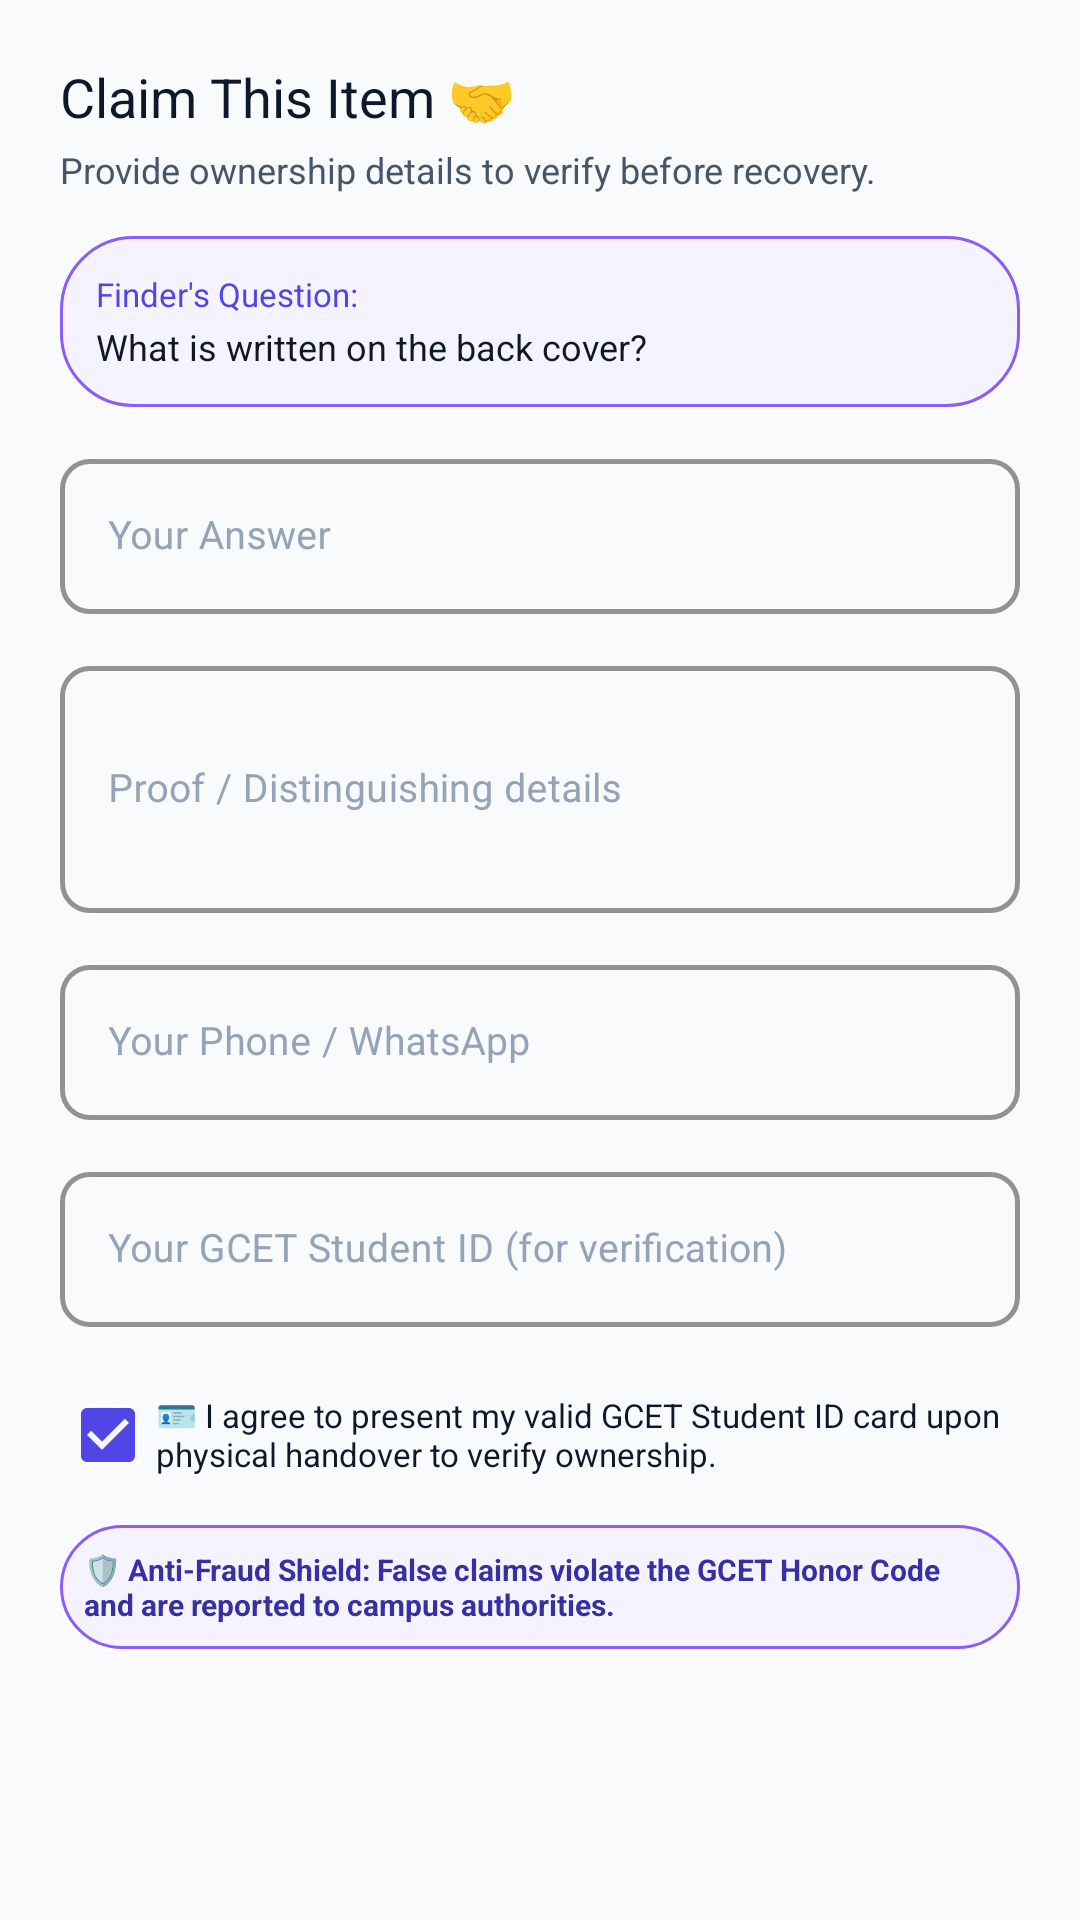

The Android layout XML behind this screen, and the referenced resources:
<!-- AndroidManifest.xml: application theme Theme.LostAndFound -->
<!-- res/layout/dialog_claim.xml -->
<?xml version="1.0" encoding="utf-8"?>
<LinearLayout xmlns:android="http://schemas.android.com/apk/res/android"
    xmlns:app="http://schemas.android.com/apk/res-auto"
    android:layout_width="match_parent"
    android:layout_height="wrap_content"
    android:orientation="vertical"
    android:padding="20dp">

    <TextView
        android:layout_width="wrap_content"
        android:layout_height="wrap_content"
        android:fontFamily="sans-serif-bold"
        android:text="Claim This Item 🤝"
        android:textColor="@color/text_primary"
        android:textSize="18sp" />

    <TextView
        android:layout_width="wrap_content"
        android:layout_height="wrap_content"
        android:layout_marginTop="4dp"
        android:text="Provide ownership details to verify before recovery."
        android:textColor="@color/text_secondary"
        android:textSize="12sp" />

    
    <LinearLayout
        android:id="@+id/layoutDialogVerifyQuestion"
        android:layout_width="match_parent"
        android:layout_height="wrap_content"
        android:layout_marginTop="14dp"
        android:background="@drawable/bg_badge_pending"
        android:orientation="vertical"
        android:padding="12dp">

        <TextView
            android:layout_width="wrap_content"
            android:layout_height="wrap_content"
            android:fontFamily="sans-serif-bold"
            android:text="Finder's Question:"
            android:textColor="@color/primary"
            android:textSize="11sp" />

        <TextView
            android:id="@+id/tvDialogQuestion"
            android:layout_width="match_parent"
            android:layout_height="wrap_content"
            android:layout_marginTop="2dp"
            android:text="What is written on the back cover?"
            android:textColor="@color/text_primary"
            android:textSize="12sp" />
    </LinearLayout>

    
    <com.google.android.material.textfield.TextInputLayout
        android:id="@+id/tilDialogAnswer"
        style="@style/Widget.MaterialComponents.TextInputLayout.OutlinedBox"
        android:layout_width="match_parent"
        android:layout_height="wrap_content"
        android:layout_marginTop="12dp"
        android:hint="Your Answer"
        android:textColorHint="@color/text_muted"
        app:hintTextColor="@color/primary"
        app:boxStrokeColor="@color/box_stroke_selector"
        app:boxStrokeWidth="1.5dp"
        app:boxStrokeWidthFocused="2dp"
        app:boxCornerRadiusBottomEnd="10dp"
        app:boxCornerRadiusBottomStart="10dp"
        app:boxCornerRadiusTopEnd="10dp"
        app:boxCornerRadiusTopStart="10dp">

        <com.google.android.material.textfield.TextInputEditText
            android:id="@+id/etDialogAnswer"
            android:layout_width="match_parent"
            android:layout_height="wrap_content"
            android:textColor="@color/text_primary"
            android:textColorHint="@color/text_muted"
            android:textSize="13sp" />
    </com.google.android.material.textfield.TextInputLayout>

    
    <com.google.android.material.textfield.TextInputLayout
        style="@style/Widget.MaterialComponents.TextInputLayout.OutlinedBox"
        android:layout_width="match_parent"
        android:layout_height="wrap_content"
        android:layout_marginTop="12dp"
        android:hint="Proof / Distinguishing details"
        android:textColorHint="@color/text_muted"
        app:hintTextColor="@color/primary"
        app:boxStrokeColor="@color/box_stroke_selector"
        app:boxStrokeWidth="1.5dp"
        app:boxStrokeWidthFocused="2dp"
        app:boxCornerRadiusBottomEnd="10dp"
        app:boxCornerRadiusBottomStart="10dp"
        app:boxCornerRadiusTopEnd="10dp"
        app:boxCornerRadiusTopStart="10dp">

        <com.google.android.material.textfield.TextInputEditText
            android:id="@+id/etDialogReason"
            android:layout_width="match_parent"
            android:layout_height="wrap_content"
            android:lines="3"
            android:textColor="@color/text_primary"
            android:textColorHint="@color/text_muted"
            android:textSize="13sp" />
    </com.google.android.material.textfield.TextInputLayout>

    
    <com.google.android.material.textfield.TextInputLayout
        style="@style/Widget.MaterialComponents.TextInputLayout.OutlinedBox"
        android:layout_width="match_parent"
        android:layout_height="wrap_content"
        android:layout_marginTop="12dp"
        android:hint="Your Phone / WhatsApp"
        android:textColorHint="@color/text_muted"
        app:hintTextColor="@color/primary"
        app:boxStrokeColor="@color/box_stroke_selector"
        app:boxStrokeWidth="1.5dp"
        app:boxStrokeWidthFocused="2dp"
        app:boxCornerRadiusBottomEnd="10dp"
        app:boxCornerRadiusBottomStart="10dp"
        app:boxCornerRadiusTopEnd="10dp"
        app:boxCornerRadiusTopStart="10dp">

        <com.google.android.material.textfield.TextInputEditText
            android:id="@+id/etDialogPhone"
            android:layout_width="match_parent"
            android:layout_height="wrap_content"
            android:inputType="phone"
            android:textColor="@color/text_primary"
            android:textColorHint="@color/text_muted"
            android:textSize="13sp" />
    </com.google.android.material.textfield.TextInputLayout>

    
    <com.google.android.material.textfield.TextInputLayout
        style="@style/Widget.MaterialComponents.TextInputLayout.OutlinedBox"
        android:layout_width="match_parent"
        android:layout_height="wrap_content"
        android:layout_marginTop="12dp"
        android:hint="Your GCET Student ID (for verification)"
        android:textColorHint="@color/text_muted"
        app:hintTextColor="@color/primary"
        app:boxStrokeColor="@color/box_stroke_selector"
        app:boxStrokeWidth="1.5dp"
        app:boxStrokeWidthFocused="2dp"
        app:boxCornerRadiusBottomEnd="10dp"
        app:boxCornerRadiusBottomStart="10dp"
        app:boxCornerRadiusTopEnd="10dp"
        app:boxCornerRadiusTopStart="10dp">

        <com.google.android.material.textfield.TextInputEditText
            android:id="@+id/etDialogStudentId"
            android:layout_width="match_parent"
            android:layout_height="wrap_content"
            android:inputType="textCapCharacters"
            android:textColor="@color/text_primary"
            android:textColorHint="@color/text_muted"
            android:textSize="13sp" />
    </com.google.android.material.textfield.TextInputLayout>

    
    <CheckBox
        android:id="@+id/cbAgreeCollegeId"
        android:layout_width="match_parent"
        android:layout_height="wrap_content"
        android:layout_marginTop="12dp"
        android:checked="true"
        android:buttonTint="@color/primary"
        android:text="🪪 I agree to present my valid GCET Student ID card upon physical handover to verify ownership."
        android:textColor="@color/text_primary"
        android:textSize="11sp" />

    <TextView
        android:layout_width="match_parent"
        android:layout_height="wrap_content"
        android:layout_marginTop="6dp"
        android:background="@drawable/bg_badge_pending"
        android:padding="8dp"
        android:text="🛡️ Anti-Fraud Shield: False claims violate the GCET Honor Code and are reported to campus authorities."
        android:textColor="@color/primary_dark"
        android:textSize="10sp"
        android:textStyle="bold" />

</LinearLayout>
<!-- resources referenced by this layout -->
<resources>
  <color name="primary">#4F46E5</color>
  <color name="primary_dark">#3730A3</color>
  <color name="text_muted">#94A3B8</color>
  <color name="text_primary">#0F172A</color>
  <color name="text_secondary">#475569</color>
  <!-- drawable bg_badge_pending (drawable) -->
  <?xml version="1.0" encoding="utf-8"?>
  <shape xmlns:android="http://schemas.android.com/apk/res/android"
      android:shape="rectangle">
      <corners android:radius="24dp" />
      <solid android:color="@color/status_pending_light" />
      <stroke
          android:width="1dp"
          android:color="@color/status_pending" />
      <padding
          android:bottom="3dp"
          android:left="8dp"
          android:right="8dp"
          android:top="3dp" />
  </shape>
  <style name="Theme.LostAndFound" parent="Theme.MaterialComponents.Light.NoActionBar">
          
          <item name="colorPrimary">@color/primary</item>
          <item name="colorPrimaryVariant">@color/primary_dark</item>
          <item name="colorOnPrimary">@color/white</item>
  
          
          <item name="colorSecondary">@color/secondary</item>
          <item name="colorSecondaryVariant">@color/secondary</item>
          <item name="colorOnSecondary">@color/white</item>
  
          
          <item name="android:statusBarColor">@color/bg_screen</item>
          <item name="android:windowLightStatusBar">true</item>
          <item name="android:navigationBarColor">@color/surface_card</item>
  
          
          <item name="android:windowBackground">@color/bg_screen</item>
  
          
          <item name="android:textColor">@color/text_primary</item>
          <item name="android:textColorPrimary">@color/text_primary</item>
          <item name="android:textColorSecondary">@color/text_secondary</item>
          <item name="android:textColorHint">@color/text_muted</item>
          <item name="android:editTextColor">@color/text_primary</item>
          <item name="editTextColor">@color/text_primary</item>
          <item name="colorOnSurface">@color/text_primary</item>
          <item name="colorSurface">@color/surface_card</item>
  
          
          <item name="android:forceDarkAllowed" tools:targetApi="q">false</item>
  
          
          <item name="materialCardViewStyle">@style/Widget.LostAndFound.CardView</item>
  
          
          <item name="textInputStyle">@style/Widget.LostAndFound.TextInputLayout</item>
      </style>
  <color name="status_pending_light">#F5F3FF</color>
  <color name="status_pending">#8B5CF6</color>
  <color name="white">#FFFFFF</color>
  <color name="secondary">#7C3AED</color>
  <color name="bg_screen">#F8FAFC</color>
  <color name="surface_card">#FFFFFF</color>
  <style name="Widget.LostAndFound.CardView" parent="Widget.MaterialComponents.CardView">
          <item name="cardCornerRadius">16dp</item>
          <item name="cardElevation">2dp</item>
          <item name="strokeColor">@color/card_stroke</item>
          <item name="strokeWidth">1dp</item>
          <item name="cardBackgroundColor">@color/surface_card</item>
      </style>
  <style name="Widget.LostAndFound.TextInputLayout" parent="Widget.MaterialComponents.TextInputLayout.OutlinedBox">
          <item name="boxStrokeColor">@color/box_stroke_selector</item>
          <item name="boxStrokeWidth">1.5dp</item>
          <item name="boxStrokeWidthFocused">2dp</item>
          <item name="hintTextColor">@color/primary</item>
          <item name="android:textColorHint">@color/text_muted</item>
          <item name="boxCornerRadiusTopStart">12dp</item>
          <item name="boxCornerRadiusTopEnd">12dp</item>
          <item name="boxCornerRadiusBottomStart">12dp</item>
          <item name="boxCornerRadiusBottomEnd">12dp</item>
          <item name="boxBackgroundColor">@color/surface_card</item>
      </style>
  <color name="card_stroke">#E2E8F0</color>
</resources>
